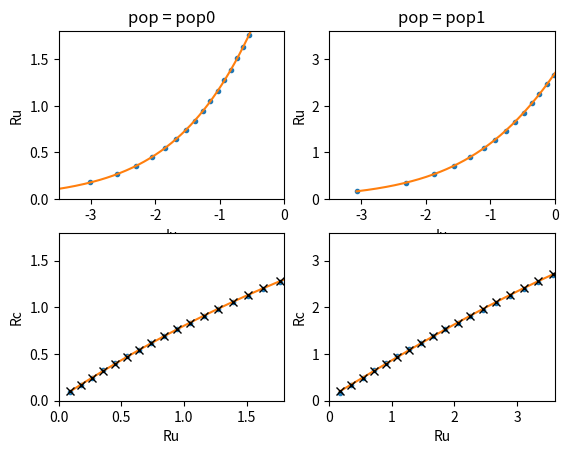

Reproduce this figure in Python.
from copy import deepcopy
from dataclasses import dataclass, field
from typing import Dict, List, Tuple, Union, Literal

import matplotlib.pyplot as plt
import numpy as np
from scipy.optimize import curve_fit


def _vec_or_item(x):
    return x if x.size > 0 else x.item()

def column(x: np.ndarray) -> np.ndarray:
    x = x.squeeze()
    if x.ndim > 1:
        raise ValueError('Input has more than one non-singleton dimension')
    return x.reshape(-1, 1)


class ModelDesc:
    def __init__(self): pass
    def get_pop_names(self) -> List[str]: pass

    
@dataclass
class PopRegime:
    pass

@dataclass
class NetRegime:
    pop_regimes: Dict[str, PopRegime] = field(default_factory=dict)
    
    def __init__(self): pass  # constructor should be defined in children
    
    def get_pop_names(self):
        return list(self.pop_regimes.keys())
    
    def get_pop_attr_vec(self, attr: str) -> np.ndarray:
        return np.array([getattr(R, attr) for R in self.pop_regimes.values()])
    
@dataclass
class NetRegimeList:
    net_regimes: List[NetRegime] = field(default_factory=list)
    
    def __post_init__(self):
        if not self.check_pop_consistency():
            raise ValueError('All entries of NetRegimeList should have the same pops.')
    
    def __getitem__(self, n: int) -> NetRegime:
        return self.net_regimes[n]
    
    def __setitem__(self, n: int, R: NetRegime):
        self.net_regimes[n] = R
    
    def __len__(self) -> int:
        return len(self.net_regimes)
    
    def copy(self) -> 'NetRegimeList':
        return deepcopy(self)
    
    def check_pop_consistency(self) -> bool:
        for R in self.net_regimes:
            if R.get_pop_names() != self.net_regimes[0].get_pop_names():
                return False
        return True
    
    def get_pop_names(self):
        if not self.check_pop_consistency():
            raise ValueError('All entries of NetRegimeList should have the same pops.')
        return self.net_regimes[0].get_pop_names()
    
    def get_pop_attr_mat(self, attr: str) -> np.ndarray:
        """Returns (pops x regimes) matrix. """
        if not self.check_pop_consistency():
            raise ValueError('All entries of NetRegimeList should have the same pops.')
        M = [R.get_pop_attr_vec(attr).reshape(-1, 1) for R in self.net_regimes]
        return np.concatenate(M, axis=1)        


@dataclass      
class PopInput:
    pass

@dataclass
class NetInput:
    pop_inputs: Dict[str, PopInput] = field(default_factory=dict)
    
    def get_pop_names(self):
        return list(self.pop_regimes.keys())
    
    def get_pop_attr_vec(self, attr: str) -> np.ndarray:
        return np.array([getattr(I, attr) for I in self.pop_inputs.values()])

    
class PopIRMapper:
    def I_to_R(self, I: PopInput) -> PopRegime: pass
    def R_to_I(self, R: PopRegime) -> PopInput: pass
    
class NetIRMapper:
    def __init__(self):
        self.pop_IR_mappers: Dict[str, PopIRMapper] = {}
        
    def set_pop_mapper(self, pop_name: str, mapper: PopIRMapper):
        self.pop_IR_mappers[pop_name] = mapper
        
    def I_to_R(self, I: NetInput) -> NetRegime:
        R = NetRegime()
        for name, I_ in I.pop_inputs.items():
            R.pop_regimes[name] = self.pop_IR_mappers[name].I_to_R(I_)
        return R
    
    def R_to_I(self, R: NetRegime) -> NetInput:
        I = NetInput()
        for name, R_ in R.pop_regimes.items():
            I.pop_inputs[name] = self.pop_IR_mappers[name].R_to_I(R_)
        return I


class NetUCMapper:
    def _Ru_to_Rc(self, Ru: NetRegime) -> NetRegime:
        pass
    
    def _Rc_to_Ru(self, Rc: NetRegime) -> NetRegime:
        pass
    
    def Ru_to_Rc(
            self,
            Ru: Union[NetRegime, list[NetRegime]]
            ) -> Union[NetRegime, list[NetRegime]]:
        """Unconnected -> connected. """
        if isinstance(Ru, NetRegime):
            return self._Ru_to_Rc(Ru)
        else:
            return NetRegimeList([self._Ru_to_Rc(Ru_) for Ru_ in Ru])
        
    def Rc_to_Ru(
            self,
            Rc: Union[NetRegime, list[NetRegime]]
            ) -> Union[NetRegime, list[NetRegime]]:
        """Connected -> unconnected. """
        if isinstance(Rc, NetRegime):
            return self._Rc_to_Ru(Rc)
        else:
            return NetRegimeList([self._Rc_to_Ru(Rc_) for Rc_ in Rc])


@dataclass        
class PopRegimeWC(PopRegime):
    r: float = 0
    
@dataclass
class NetRegimeWC(NetRegime):
    def __init__(self, pop_names: List[str] = None,
                 pop_rates: List[float] = None):
        self.pop_regimes = {}
        if pop_names is not None:
            for pop_name, r in zip(pop_names, pop_rates):
                self.pop_regimes[pop_name] = PopRegimeWC(r=r)
    
    def get_pop_rate(self, pop_name: str) -> float:
        return self.pop_regimes[pop_name].r
    
    def get_pop_rates_vec(self) -> np.ndarray:
        return self.get_pop_attr_vec('r')

@dataclass
class NetRegimeListWC(NetRegimeList):
    def get_pop_rates_mat(self) -> np.ndarray:
        """Returns (pops x regimes) matrix. """
        return self.get_pop_attr_mat('r')


@dataclass
class PopInputWC(PopInput):
    I: float = 0

@dataclass
class NetInputWC(NetInput):
    def get_pop_inputs_vec(self) -> np.ndarray:
        return self.get_pop_attr_vec('I')


@dataclass
class PopParamsWC:
    mult: float = 10
    gain: float = 1
    thresh: float = 1
    
class ModelDescWC(ModelDesc):    
    def __init__(self, num_pops):
        super().__init__()
        self.pops = {}
        for n in range(num_pops):
            self.pops[f'pop{n}'] = PopParamsWC()
        self.conn = 2 * np.random.rand(num_pops, num_pops) - 1
    
    def get_pop_names(self) -> List[str]:
        return list(self.pops.keys())

def wc_gain(x: float, pop: PopParamsWC) -> float:
    return pop.mult / (1 + np.exp(-pop.gain * (x - pop.thresh)))

def wc_gain_inv(r: float, pop: PopParamsWC) -> float:
    return -np.log(pop.mult / r - 1) / pop.gain + pop.thresh

def run_wc_model(
        model: ModelDescWC,
        Iext: NetInputWC,
        niter: int,
        R0: NetRegimeWC = None,
        dr_mult: float = 1
        ) -> Tuple[NetRegimeWC, Dict]:
    npops = len(model.pops)
    # External input
    #ii_ext = Iext.get_pop_inputs_vec().reshape(-1, 1)
    ii_ext = Iext.get_pop_attr_vec('I')
    # Initial rates
    if R0 is None:
        rr = np.zeros(npops)
    else:
        rr = R0.get_pop_rates_vec()
    # Simulation details
    info = {'r_mat': np.zeros((npops, niter)),
            'dr_mat': np.zeros((npops, niter))}
    # Main loop
    rr_new = np.zeros(npops)
    for n in range(niter):
        ii = (model.conn @ column(rr) + ii_ext).flatten()
        for m, pop in enumerate(model.pops.values()):
            rr_new[m] = wc_gain(ii[m], pop)
        drr = rr_new - rr
        rr += dr_mult * drr
        info['r_mat'][:, n], info['dr_mat'][:, n] = rr, drr
    # Result
    R = NetRegimeWC(model.get_pop_names(), rr)
    return R, info


class PopIRMapperWC(PopIRMapper):
    def __init__(self, pop_params: PopParamsWC):
        self.pop_params = pop_params
        
    def I_to_R(self, I: PopInputWC) -> PopRegimeWC:
        r = wc_gain(I.I, self.pop_params)
        return PopRegimeWC(r=r)

    def R_to_I(self, R: PopRegimeWC) -> PopInputWC:
        I = wc_gain_inv(R.r, self.pop_params)
        return PopInputWC(I=I)

class NetIRMapperWC(NetIRMapper):
    def __init__(self, model: ModelDescWC):
        super().__init__()
        for name, pop in model.pops.items():
            self.set_pop_mapper(name, PopIRMapperWC(pop))


class MapFunc1D:
    def __init__(self):
        self.par = {name: np.nan for name in self.get_par_names()}
    
    @staticmethod
    def get_par_names() -> List[str]: pass

    def get_par_vals(self) -> List:
        return [self.par[name] for name in self.get_par_names()]
        
    @staticmethod
    def f(x: Union[float, np.ndarray],
          *args, **kwargs
          ) -> Union[float, np.ndarray]:
        pass
    
    @staticmethod
    def f_inv(x: Union[float, np.ndarray],
              *args, **kwargs
              ) -> Union[float, np.ndarray]:
        pass
    
    def apply(self, x: Union[float, np.ndarray]) -> Union[float, np.ndarray]:
        return self.f(x, **self.par)
    
    def apply_inv(self, y: Union[float, np.ndarray]) -> Union[float, np.ndarray]:
        return self.f_inv(y, **self.par)
    
    @staticmethod
    def _get_fit_bounds() -> Tuple[List[float], List[float]]: pass
        
    @staticmethod
    def _get_first_fit_guess(xx: np.ndarray, yy: np.ndarray) -> Tuple: pass
    
    def fit(self, xx: np.ndarray, yy: np.ndarray, from_prev=False):
        if from_prev:
            par0 = self.get_par_vals()
        else:
            par0 = self._get_first_fit_guess(xx, yy)
        bounds = self._get_fit_bounds()
        try:
            par, _ = curve_fit(self.f, xx, yy, p0=par0,
                               bounds=bounds,
                               nan_policy='omit')
            self.par = {name: par[n]
                        for n, name in enumerate(self.get_par_names())}
        except Exception as e:
            print(f'Fitting failed ({e})')
            self.par = {name: np.nan for name in self.get_par_names()}

class MapFunc1DExp(MapFunc1D):    
    @staticmethod
    def get_par_names() -> List[str]:
        return ['a', 'b', 'k']

    @staticmethod
    def f(x: Union[float, np.ndarray],
          a, b, k
          ) -> Union[float, np.ndarray]:
        y = a * np.exp(b * x) + k
        #y[y < 0] = np.nan
        return y
    
    @staticmethod
    def f_inv(y: Union[float, np.ndarray],
              a, b, k
              ) -> Union[float, np.ndarray]:
        x = np.log((y - k) / a) / b
        #x[x < 0] = np.nan
        return x
    
    @staticmethod
    def _get_fit_bounds() -> Tuple[List[float], List[float]]:
        return [0, 0, -100], [np.inf, np.inf, np.inf]
    
    @staticmethod
    def _get_first_fit_guess(xx: np.ndarray, yy: np.ndarray) -> Tuple[float]:
        b0 = 1.0
        k0 = np.nanmin(yy) - 0.1 * np.abs(np.nanmin(yy))
        a0 = (np.nanmax(yy) - k0) / np.exp(b0 * np.nanmax(xx))
        return a0, b0, k0
    
class MapFunc1DSigmoid(MapFunc1D):
    @staticmethod
    def get_par_names() -> List[str]:
        return ['a', 'b', 'c', 'k']
    
    @staticmethod
    def f(x: Union[float, np.ndarray],
          a, b, c, k
          ) -> Union[float, np.ndarray]:
        y = c + a / (1 + np.exp(-k * (x - b)))
        return y
    
    @staticmethod
    def f_inv(y: Union[float, np.ndarray],
              a, b, c, k
              ) -> Union[float, np.ndarray]:
        x = b - np.log(a / (y - c) - 1) / k
        return x
    
    @staticmethod
    def _get_fit_bounds() -> Tuple[List[float], List[float]]:
        bounds = {
            'a': (0.1, 10),
            'b': (-10, 20),
            'c': (-10, 20),
            'k': (0.1, 10)
        }
        low = [bounds[p][0] for p in ['a', 'b', 'c', 'k']]
        high = [bounds[p][1] for p in ['a', 'b', 'c', 'k']]
        return low, high
    
    @staticmethod
    def _get_first_fit_guess(xx: np.ndarray, yy: np.ndarray) -> Tuple[float]:
        k0 = 1
        c0 = np.nanmin(yy)
        a0 = np.nanmax(yy) - c0
        th = c0 + a0 / 2
        n1 = np.argmax(yy[yy < th])
        n2 = np.argmin(yy[yy > th])
        x1, y1 = xx[n1], yy[n1]
        x2, y2 = xx[n2], yy[n2]
        b0 = (x1 + x2) / 2
        return a0, b0, c0, k0


class NetUCMapperWC(NetUCMapper):
    def __init__(
            self,
            pop_names: List[str],
            map_type: Literal['exp', 'sigmoid'] = 'exp'):
        self._pop_names = pop_names
        self._is_identity = True
        self._map_funcs = {}
        for pop in self._pop_names:
            if map_type == 'exp':
                self._map_funcs[pop] = MapFunc1DExp()
            elif map_type == 'sigmoid':
                self._map_funcs[pop] = MapFunc1DSigmoid()
            else:
                raise ValueError(f'Unknown map type: {map_type}')
    
    def set_to_identity(self):
        self._is_identity = True
    
    def _Ru_to_Rc(self, Ru: NetRegimeWC) -> NetRegimeWC:
        if Ru.get_pop_names() != self._pop_names:
            raise ValueError('Ru should have the same pops. as the mapper')
        if self._is_identity:
            Rc = {pop: Ru.get_pop_rate(pop) for pop in self._pop_names}
        else:
            Rc = {pop: self._map_funcs[pop].apply(Ru.get_pop_rate(pop))
                  for pop in self._pop_names}
        return NetRegimeWC(pop_regimes=Rc)
        
    def _Rc_to_Ru(self, Rc: NetRegimeWC) -> NetRegimeWC:
        if Rc.get_pop_names() != self._pop_names:
            raise ValueError('Rc should have the same pops. as the mapper')
        if self._is_identity:
            Ru = {pop: Rc.get_pop_rate(pop) for pop in self._pop_names}
        else:
            Ru = {pop: self._map_funcs[pop].apply_inv(Rc.get_pop_rate(pop))
                  for pop in self._pop_names}
        return NetRegimeWC(self._pop_names, Ru.values())
    
    def fit_from_data(self, Ru: NetRegimeListWC, Rc: NetRegimeListWC):
        if len(Ru) != len(Rc):
             raise ValueError('Ru and Rc should have the same length')
        if Ru.get_pop_names() != self._pop_names:
            raise ValueError('Ru should have the same pops. as the mapper')
        if Rc.get_pop_names() != self._pop_names:
            raise ValueError('Rc should have the same pops. as the mapper')
        rr_u_mat = Ru.get_pop_attr_mat('r')
        rr_c_mat = Rc.get_pop_attr_mat('r')
        from_prev = not self._is_identity
        for n, pop in enumerate(self._pop_names):
            self._map_funcs[pop].fit(rr_u_mat[n, :], rr_c_mat[n, :], from_prev)
        self._is_identity = False
          

def create_test_model_1pop():
    model = ModelDescWC(num_pops=1)
    model.conn[0, 0] = -0.1
    return model

def create_test_model_2pop():
    model = ModelDescWC(num_pops=2)
    model.conn = np.array([[0.1, -0.2], [0.2, -0.1]])
    return model

# Network of Wilson-Cowan populations
#model = create_test_model_1pop()
model = create_test_model_2pop()

pop_names = model.get_pop_names()
npops = len(pop_names)

# Original target regime (vector of pop. firing rates)
rr_base = np.arange(npops) + 1

# P_FR
pfr_vec = np.linspace(0.1, 1.5, 20)

# Target regimes (base * pfr for each pfr)
R0_lst = NetRegimeListWC(
    [NetRegimeWC(pop_names, rr_base * pfr) for pfr in pfr_vec]
)

# I-R mapper, explicitly uses Wilson-Cowan gain functions of populations
ir_mapper = NetIRMapperWC(model)

# Unconnected-to-connected regime mapper
#uc_mapper = NetUCMapperWC(pop_names, 'exp')
uc_mapper = NetUCMapperWC(pop_names, 'sigmoid')
uc_mapper.set_to_identity()

# Params of WC model simulations
sim_par = {'niter': 20, 'dr_mult': 1}

need_plot_iter = 0
need_plot_res = 1

n_iter = 20

for iter_num in range(n_iter):
    print(f'Iter: {iter_num}')
    Rc_lst = R0_lst.copy()
    Rc_prev_lst = Rc_lst.copy()
    Ru_lst = uc_mapper.Rc_to_Ru(Rc_lst)
    for n, Ru in enumerate(Ru_lst):
        Iu = ir_mapper.R_to_I(Ru)
        Rc_new, sim_info = run_wc_model(
            model, Iu, sim_par['niter'], Ru, sim_par['dr_mult']
        )
        Rc_lst[n] = Rc_new
        sim_err = np.abs(sim_info['dr_mat'][:, -1]).max()
        err = np.abs(R0_lst[n].get_pop_rates_vec() - Rc_new.get_pop_rates_vec()).max()
        n_nan = np.sum(np.isnan(Rc_new.get_pop_rates_vec()))
        print(f'Point: {n}, sim_err = {sim_err:.02f}, nan = {n_nan}, '
              f'err = {err:.04f}')
    uc_mapper.fit_from_data(Ru_lst, Rc_lst)
    
    if need_plot_iter or (need_plot_res and (iter_num == (n_iter - 1))):
        plt.figure(112)
        plt.clf()
        ru_mat = Ru_lst.get_pop_attr_mat('r')
        rc_mat = Rc_lst.get_pop_attr_mat('r')
        rc_prev_mat = Rc_prev_lst.get_pop_attr_mat('r')
        iu_mat = np.full_like(ru_mat, np.nan)
        for m in range(ru_mat.shape[1]):
            Ru_ = NetRegimeWC(pop_names, ru_mat[:, m])
            iu_mat[:, m] = ir_mapper.R_to_I(Ru_).get_pop_attr_vec('I')
        for n, pop in enumerate(pop_names):
            rr_u = ru_mat[n, :]
            rr_c = rc_mat[n, :]
            rr_c_prev = rc_prev_mat[n, :]
            ii_u = iu_mat[n, :]
            #for x in [rr_c_prev, rr_c, rr_u, ii_u]:
            #    print(np.round(x, 2))
            plt.subplot(2, npops, n + 1)
            plt.plot(ii_u, rr_u, '.')
            ii_u_ = np.linspace(np.nanmin(ii_u), np.nanmax(ii_u), 200)
            plt.plot(ii_u_, wc_gain(ii_u_, model.pops[pop]))
            plt.xlabel('Iu')
            plt.ylabel('Ru')
            rvis_max = rr_base[n] * pfr_vec.max() * 1.2
            plt.xlim(-3.5, 0)
            plt.ylim(0, rvis_max)
            plt.title(f'pop = {pop}')
            plt.subplot(2, npops, npops + n + 1)
            plt.plot(rr_u, rr_c, '.')
            rr_u_ = np.linspace(np.nanmin(rr_u), np.nanmax(rr_u), 200)
            plt.plot(rr_u_, uc_mapper._map_funcs[pop].apply(rr_u_))
            plt.plot(rr_u, rr_c_prev, 'kx')
            plt.xlabel('Ru')
            plt.ylabel('Rc')
            plt.xlim(0, rvis_max)
            plt.ylim(0, rvis_max)
        plt.draw()
        if need_plot_iter:
            if not plt.waitforbuttonpress():
                break
